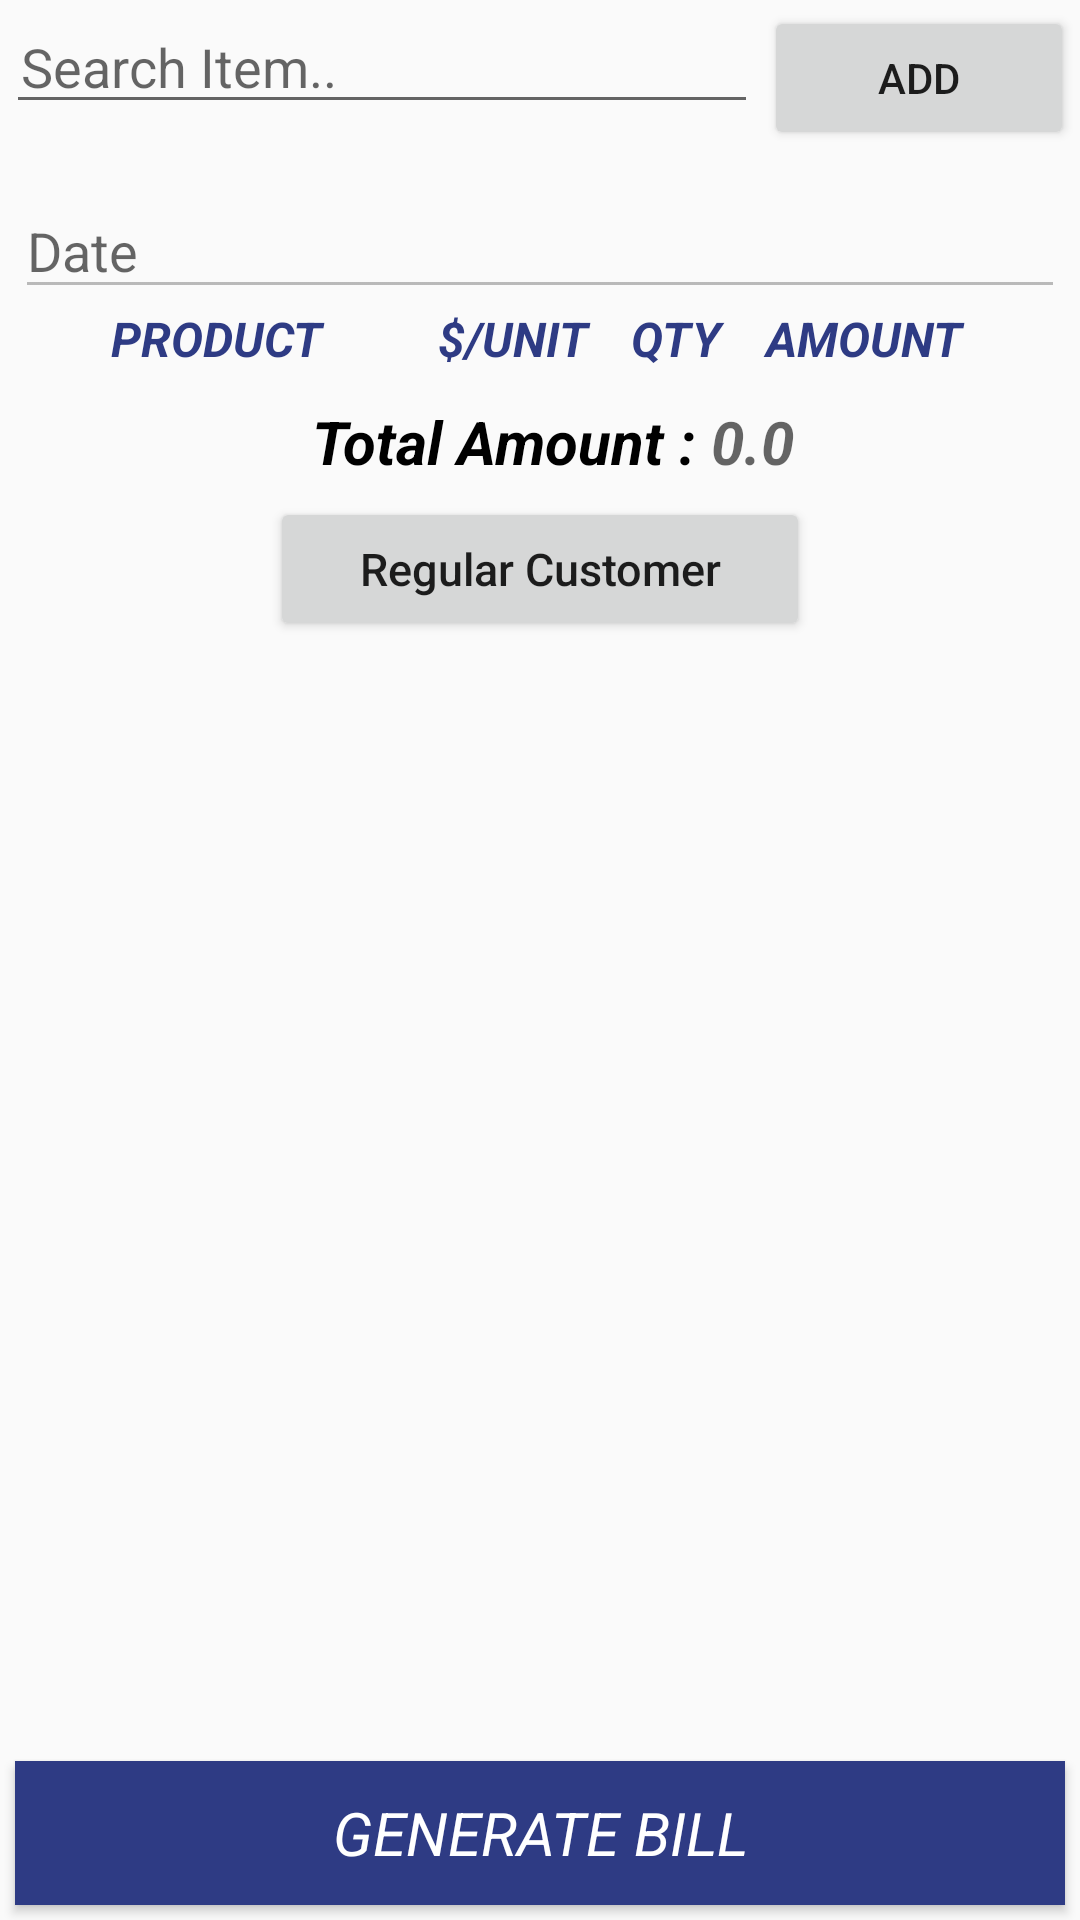

Write the Android layout XML for this screen, with the resource values it uses.
<!-- AndroidManifest.xml: application theme InventoryManagement -->
<!-- res/layout/activity_trans.xml -->
<?xml version="1.0" encoding="utf-8"?>
<RelativeLayout
    android:layout_width="fill_parent"
    xmlns:android="http://schemas.android.com/apk/res/android"
    android:orientation="vertical"
    android:layout_height="match_parent">

    <ScrollView
        android:layout_width="match_parent"
        android:layout_height="match_parent"
        android:layout_marginBottom="60dp"
        android:orientation="vertical">


        <LinearLayout
            android:id="@+id/line1"
            android:layout_width="match_parent"
            android:layout_height="wrap_content"
            android:orientation="vertical">

            <LinearLayout
                android:layout_width="match_parent"
                android:layout_height="wrap_content">

                <AutoCompleteTextView

                    android:id="@+id/act"
                    android:layout_width="wrap_content"
                    android:layout_height="wrap_content"
                    android:layout_marginLeft="2dp"
                    android:layout_weight="9"
                    android:hint="Search Item.."
                    android:inputType="text"

                    android:maxLines="1"
                    android:paddingLeft="5dp" />

                <Button
                    android:id="@+id/btnadd"
                    android:layout_width="wrap_content"
                    android:layout_height="wrap_content"
                    android:layout_margin="2dp"
                    android:layout_weight="1"
                    android:text="ADD" />

            </LinearLayout>


            <LinearLayout
                android:id="@+id/line2"
                android:layout_width="match_parent"
                android:layout_height="wrap_content"
                android:layout_above="@+id/line1"
                android:orientation="vertical"
                android:paddingLeft="5dp"

                android:paddingRight="5dp">


                <com.google.android.material.textfield.TextInputLayout
                    android:id="@+id/dateLayout"

                    android:layout_width="match_parent"
                    android:layout_height="45dp">

                    <EditText
                        android:id="@+id/dateText"
                        android:layout_width="match_parent"
                        android:layout_height="40dp"
                        android:enabled="false"

                        android:hint="Date" />

                </com.google.android.material.textfield.TextInputLayout>

               

            </LinearLayout>

            <LinearLayout
                android:layout_width="match_parent"
                android:layout_height="wrap_content"
                android:layout_marginTop="5dp"
                android:orientation="vertical">

                <LinearLayout
                    android:layout_width="match_parent"
                    android:layout_height="wrap_content"
                    android:orientation="horizontal"

                    android:weightSum="20">

                    <TextView
                        android:layout_width="0dp"
                        android:layout_height="match_parent"
                        android:layout_weight="8"
                        android:text="Product"
                        android:textAlignment="center"
                        android:textAllCaps="true"
                        android:textColor="@color/colorPrimary"
                        android:textSize="16dp"
                        android:textStyle="normal|bold|italic" />

                    <TextView
                        android:id="@+id/textView2"
                        android:layout_width="0dp"
                        android:layout_height="match_parent"
                        android:layout_weight="3"

                        android:text="$/Unit"
                        android:textAlignment="center"
                        android:textAllCaps="true"
                        android:textColor="@color/colorPrimary"
                        android:textSize="16dp"
                        android:textStyle="normal|bold|italic" />

                    <TextView
                        android:id="@+id/textView3"
                        android:layout_width="0dp"
                        android:layout_height="match_parent"

                        android:layout_weight="3"
                        android:text="Qty"
                        android:textAlignment="center"
                        android:textAllCaps="true"
                        android:textColor="@color/colorPrimary"
                        android:textSize="16dp"
                        android:textStyle="normal|bold|italic" />

                    <TextView
                        android:layout_width="0dp"
                        android:layout_height="match_parent"
                        android:layout_weight="4"
                        android:text="Amount"

                        android:textAlignment="center"
                        android:textAllCaps="true"
                        android:textColor="@color/colorPrimary"
                        android:textSize="16dp"
                        android:textStyle="normal|bold|italic" />

                </LinearLayout>

                <ListView

                    android:id="@+id/list"
                    android:layout_width="match_parent"
                    android:layout_height="wrap_content"
                    android:layout_marginTop="2dp"
                    android:scrollbars="vertical">

                </ListView>

                <LinearLayout
                    android:layout_width="match_parent"
                    android:layout_height="wrap_content"
                    android:layout_marginLeft="9dp"
                    android:layout_marginTop="8dp"
                    android:gravity="center"
                    android:orientation="horizontal">

                    <TextView
                        android:layout_width="wrap_content"
                        android:layout_height="match_parent"
                        android:text="Total Amount : "
                        android:textColor="#000000"
                        android:textSize="20dp"
                        android:textStyle="normal|bold|italic" />

                    <TextView
                        android:id="@+id/totamt"
                        android:layout_width="wrap_content"
                        android:layout_height="match_parent"
                        android:hint="0.0"
                        android:textSize="20dp"
                        android:textStyle="normal|bold|italic" />


                </LinearLayout>

                <LinearLayout
                    android:layout_width="match_parent"
                    android:layout_height="wrap_content"
                    android:layout_marginTop="5dp"
                    android:gravity="center"
                    android:orientation="vertical">

                    <LinearLayout
                        android:id="@+id/cust"
                        android:layout_width="match_parent"
                        android:layout_height="wrap_content"
                        android:orientation="horizontal"
                        android:visibility="gone"
                        android:weightSum="10">

                        <AutoCompleteTextView

                            android:id="@+id/actcust"
                            android:layout_width="wrap_content"
                            android:layout_height="wrap_content"
                            android:layout_marginLeft="2dp"
                            android:layout_weight="6"
                            android:hint="Search Customer.."
                            android:paddingLeft="4dp" />

                        <EditText
                            android:id="@+id/amtdue"
                            android:layout_width="wrap_content"
                            android:layout_height="wrap_content"
                            android:layout_weight="4"

                            android:hint="Amount Paid"
                            android:inputType="numberDecimal" />

                    </LinearLayout>

                    <Button
                        android:id="@+id/regcust"
                        android:layout_width="180dp"
                        android:layout_height="wrap_content"
                        android:padding="5dp"
                        android:text="Regular Customer"
                        android:textAlignment="center"
                        android:textAllCaps="false"
                        android:textSize="15dp" />

                </LinearLayout>


            </LinearLayout>


        </LinearLayout>

    </ScrollView>
    <Button
        android:layout_width="match_parent"
        android:layout_height="wrap_content"
        android:text="Generate Bill"
        android:textSize="20dp"
        android:id="@+id/genbtn"
        android:textColor="@android:color/background_light"
        android:layout_alignParentBottom="true"
        android:layout_margin="5dp"
        android:background="@color/colorPrimary"
        android:typeface="sans"
        android:textStyle="normal|italic"/>
</RelativeLayout>
<!-- resources referenced by this layout -->
<resources>
  <color name="colorPrimary">#2e3b84</color>
  <style name="InventoryManagement" parent="Theme.AppCompat.Light.DarkActionBar">
          
          <item name="colorPrimary">@color/colorPrimary</item>
          <item name="colorPrimaryDark">@color/colorPrimaryDark</item>
          <item name="colorAccent">@color/colorAccent</item>
      </style>
  <color name="colorPrimaryDark">#25317b</color>
  <color name="colorAccent">#ff4040</color>
</resources>
